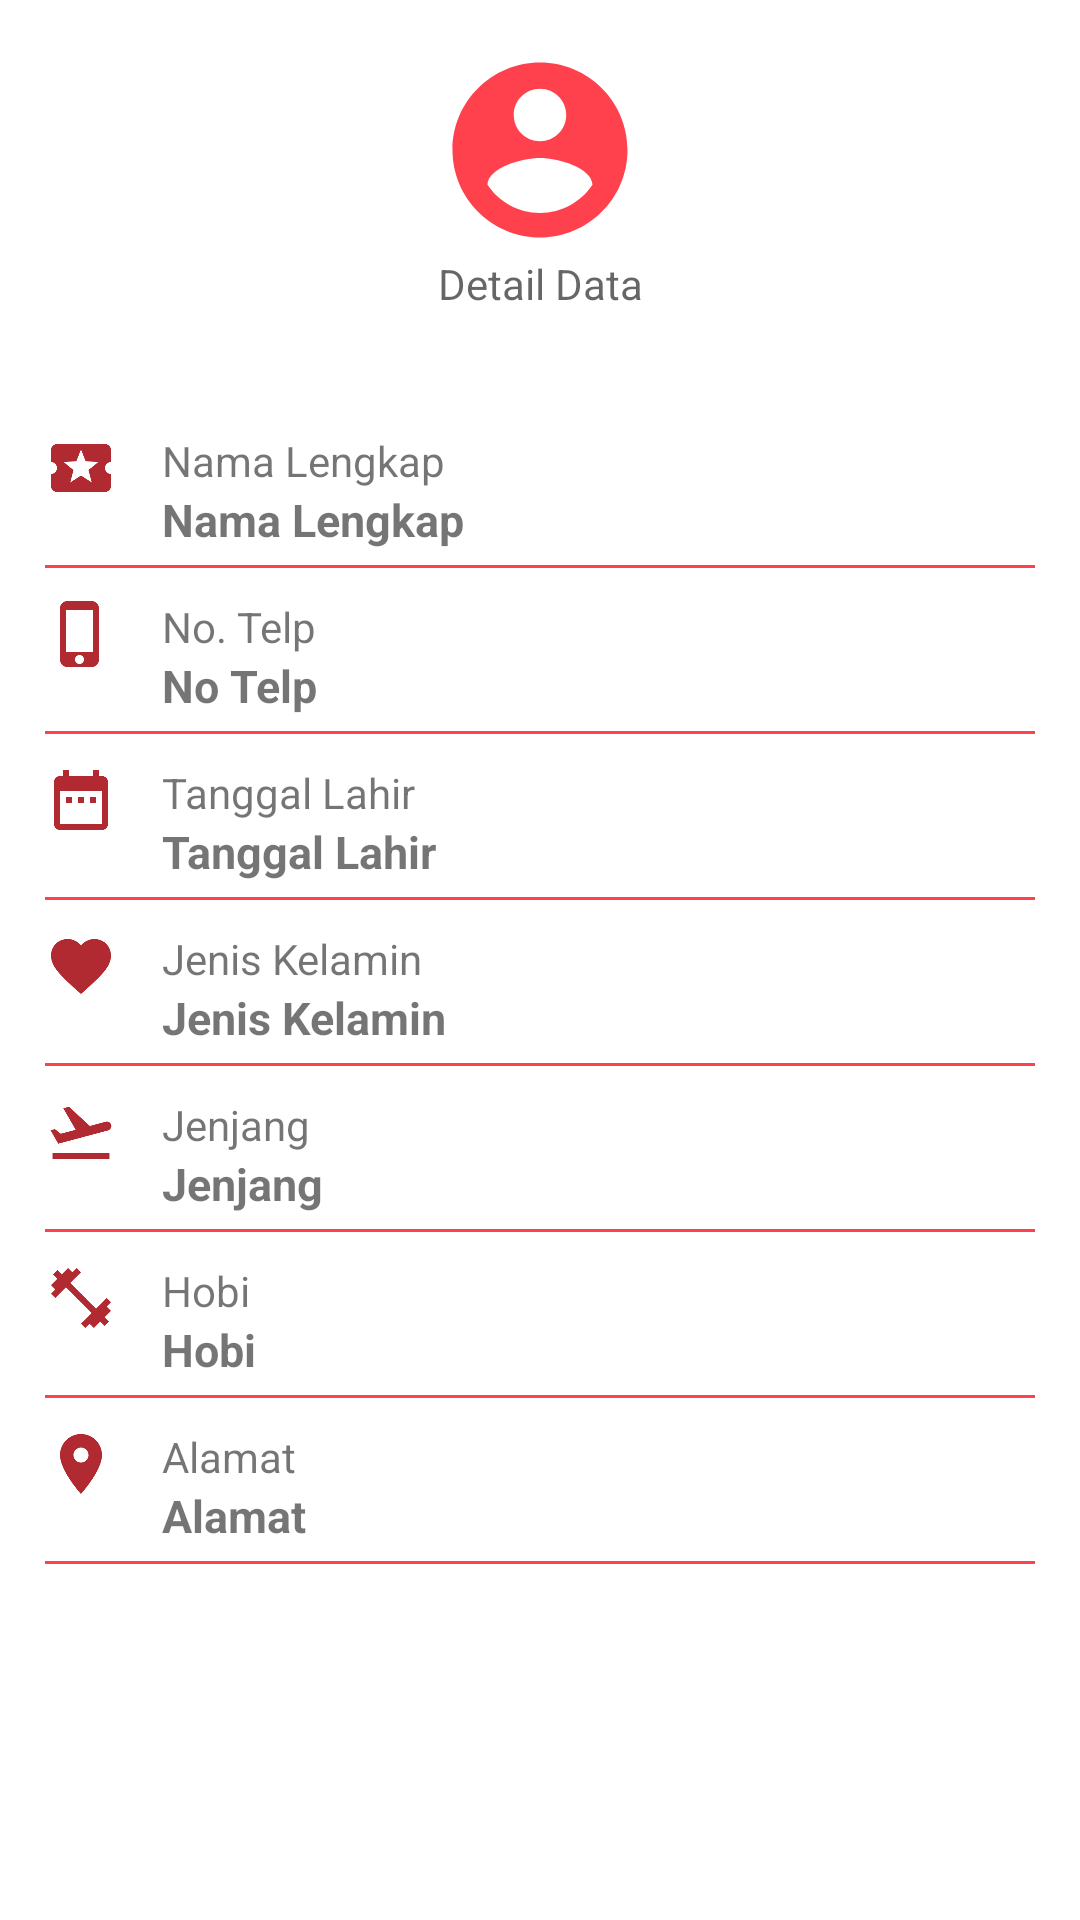

Reconstruct the res/layout file that produces this screen, plus the resources it refers to.
<!-- AndroidManifest.xml: application theme Theme.DbaseMahasiswa -->
<!-- res/layout/activity_detail.xml -->
<?xml version="1.0" encoding="utf-8"?>
<ScrollView
    xmlns:android="http://schemas.android.com/apk/res/android"
    xmlns:app="http://schemas.android.com/apk/res-auto"
    xmlns:tools="http://schemas.android.com/tools"
    android:layout_width="match_parent"
    android:layout_height="match_parent"
    tools:context=".DetailActivity">

    <LinearLayout
        android:orientation="vertical"
        android:padding="@dimen/sp15"
        android:layout_width="match_parent"
        android:layout_height="wrap_content">

        <ImageView
            android:layout_width="70dp"
            android:layout_height="70dp"
            android:layout_gravity="center_horizontal"
            android:src="@drawable/ic_baseline_account_circle_24" />

        <TextView
            android:hint="Detail Data"
            android:paddingBottom="30dp"
            android:gravity="center"
            android:layout_width="match_parent"
            android:layout_height="wrap_content" />

        
        <LinearLayout
            android:layout_width="match_parent"
            android:layout_height="wrap_content"
            android:layout_marginTop="@dimen/dm10">

            <ImageView
                android:layout_width="wrap_content"
                android:layout_height="wrap_content"
                android:layout_gravity="center_horizontal"
                android:src="@drawable/ic_baseline_local_activity_24" />

            <LinearLayout
                android:layout_width="match_parent"
                android:layout_height="wrap_content"
                android:layout_marginLeft="@dimen/dm15"
                android:orientation="vertical">

                <TextView
                    android:layout_width="match_parent"
                    android:layout_height="match_parent"
                    android:text="Nama Lengkap" />

                <TextView
                    android:id="@+id/tv_nama_lengkap"
                    android:layout_width="match_parent"
                    android:layout_height="match_parent"
                    android:text="Nama Lengkap"
                    android:textSize="@dimen/dm15"
                    android:textStyle="bold" />

            </LinearLayout>

        </LinearLayout>

        <View
            android:layout_width="match_parent"
            android:layout_height="1dp"
            android:layout_marginTop="@dimen/dm5"
            android:background="@color/colorRed" />


        
        <LinearLayout
            android:layout_width="match_parent"
            android:layout_height="wrap_content"
            android:layout_marginTop="@dimen/dm10">

            <ImageView
                android:layout_width="wrap_content"
                android:layout_height="wrap_content"
                android:layout_gravity="center_horizontal"
                android:src="@drawable/ic_baseline_phone_iphone_24" />

            <LinearLayout
                android:layout_width="match_parent"
                android:layout_height="wrap_content"
                android:layout_marginLeft="@dimen/dm15"
                android:orientation="vertical">

                <TextView
                    android:layout_width="match_parent"
                    android:layout_height="match_parent"
                    android:text="No. Telp" />

                <TextView
                    android:id="@+id/tv_nohp"
                    android:layout_width="match_parent"
                    android:layout_height="match_parent"
                    android:text="No Telp"
                    android:textSize="@dimen/dm15"
                    android:textStyle="bold" />

            </LinearLayout>

        </LinearLayout>

        <View
            android:layout_width="match_parent"
            android:layout_height="1dp"
            android:layout_marginTop="@dimen/dm5"
            android:background="@color/colorRed" />


        
        <LinearLayout
            android:layout_width="match_parent"
            android:layout_height="wrap_content"
            android:layout_marginTop="@dimen/dm10">

            <ImageView
                android:layout_width="wrap_content"
                android:layout_height="wrap_content"
                android:layout_gravity="center_horizontal"
                android:src="@drawable/ic_baseline_date_range_24" />

            <LinearLayout
                android:layout_width="match_parent"
                android:layout_height="wrap_content"
                android:layout_marginLeft="@dimen/dm15"
                android:orientation="vertical">

                <TextView
                    android:layout_width="match_parent"
                    android:layout_height="match_parent"
                    android:text="Tanggal Lahir" />

                <TextView
                    android:id="@+id/tv_tanggal"
                    android:layout_width="match_parent"
                    android:layout_height="match_parent"
                    android:text="Tanggal Lahir"
                    android:textSize="@dimen/dm15"
                    android:textStyle="bold" />

            </LinearLayout>

        </LinearLayout>

        <View
            android:layout_width="match_parent"
            android:layout_height="1dp"
            android:layout_marginTop="@dimen/dm5"
            android:background="@color/colorRed" />


        
        <LinearLayout
            android:layout_width="match_parent"
            android:layout_height="wrap_content"
            android:layout_marginTop="@dimen/dm10">

            <ImageView
                android:layout_width="wrap_content"
                android:layout_height="wrap_content"
                android:layout_gravity="center_horizontal"
                android:src="@drawable/ic_baseline_favorite_24" />

            <LinearLayout
                android:layout_width="match_parent"
                android:layout_height="wrap_content"
                android:layout_marginLeft="@dimen/dm15"
                android:orientation="vertical">

                <TextView
                    android:layout_width="match_parent"
                    android:layout_height="match_parent"
                    android:text="Jenis Kelamin" />

                <TextView
                    android:id="@+id/tv_gender"
                    android:layout_width="match_parent"
                    android:layout_height="match_parent"
                    android:text="Jenis Kelamin"
                    android:textSize="@dimen/dm15"
                    android:textStyle="bold" />

            </LinearLayout>

        </LinearLayout>

        <View
            android:layout_width="match_parent"
            android:layout_height="1dp"
            android:layout_marginTop="@dimen/dm5"
            android:background="@color/colorRed" />


        
        <LinearLayout
            android:layout_width="match_parent"
            android:layout_height="wrap_content"
            android:layout_marginTop="@dimen/dm10">

            <ImageView
                android:layout_width="wrap_content"
                android:layout_height="wrap_content"
                android:layout_gravity="center_horizontal"
                android:src="@drawable/ic_baseline_flight_takeoff_24" />

            <LinearLayout
                android:layout_width="match_parent"
                android:layout_height="wrap_content"
                android:layout_marginLeft="@dimen/dm15"
                android:orientation="vertical">

                <TextView
                    android:layout_width="match_parent"
                    android:layout_height="match_parent"
                    android:text="Jenjang" />

                <TextView
                    android:id="@+id/tv_jenjang"
                    android:layout_width="match_parent"
                    android:layout_height="match_parent"
                    android:text="Jenjang"
                    android:textSize="@dimen/dm15"
                    android:textStyle="bold" />

            </LinearLayout>

        </LinearLayout>

        <View
            android:layout_width="match_parent"
            android:layout_height="1dp"
            android:layout_marginTop="@dimen/dm5"
            android:background="@color/colorRed" />

        
        <LinearLayout
            android:layout_width="match_parent"
            android:layout_height="wrap_content"
            android:layout_marginTop="@dimen/dm10">

            <ImageView
                android:layout_width="wrap_content"
                android:layout_height="wrap_content"
                android:layout_gravity="center_horizontal"
                android:src="@drawable/ic_baseline_fitness_center_24" />

            <LinearLayout
                android:layout_width="match_parent"
                android:layout_height="wrap_content"
                android:layout_marginLeft="@dimen/dm15"
                android:orientation="vertical">

                <TextView
                    android:layout_width="match_parent"
                    android:layout_height="match_parent"
                    android:text="Hobi" />

                <TextView
                    android:id="@+id/tv_hobi"
                    android:layout_width="match_parent"
                    android:layout_height="match_parent"
                    android:text="Hobi"
                    android:textSize="@dimen/dm15"
                    android:textStyle="bold" />

            </LinearLayout>

        </LinearLayout>

        <View
            android:layout_width="match_parent"
            android:layout_height="1dp"
            android:layout_marginTop="@dimen/dm5"
            android:background="@color/colorRed" />

        
        <LinearLayout
            android:layout_width="match_parent"
            android:layout_height="wrap_content"
            android:layout_marginTop="@dimen/dm10">

            <ImageView
                android:layout_width="wrap_content"
                android:layout_height="wrap_content"
                android:layout_gravity="center_horizontal"
                android:src="@drawable/ic_baseline_place_24" />

            <LinearLayout
                android:layout_width="match_parent"
                android:layout_height="wrap_content"
                android:layout_marginLeft="@dimen/dm15"
                android:orientation="vertical">

                <TextView
                    android:layout_width="match_parent"
                    android:layout_height="match_parent"
                    android:text="Alamat" />

                <TextView
                    android:id="@+id/tv_alamat"
                    android:layout_width="match_parent"
                    android:layout_height="match_parent"
                    android:text="Alamat"
                    android:textSize="@dimen/dm15"
                    android:textStyle="bold" />

            </LinearLayout>

        </LinearLayout>

        <View
            android:layout_width="match_parent"
            android:layout_height="1dp"
            android:layout_marginTop="@dimen/dm5"
            android:background="@color/colorRed" />

    </LinearLayout>
</ScrollView>
<!-- resources referenced by this layout -->
<resources>
  <color name="colorRed">#ff404d</color>
  <dimen name="dm10">10dp</dimen>
  <dimen name="dm15">15dp</dimen>
  <dimen name="dm5">5dp</dimen>
  <dimen name="sp15">15sp</dimen>
  <!-- drawable ic_baseline_date_range_24 (drawable) -->
  <vector android:height="24dp" android:tint="#B12931"
      android:viewportHeight="24" android:viewportWidth="24"
      android:width="24dp" xmlns:android="http://schemas.android.com/apk/res/android">
      <path android:fillColor="@android:color/white" android:pathData="M9,11L7,11v2h2v-2zM13,11h-2v2h2v-2zM17,11h-2v2h2v-2zM19,4h-1L18,2h-2v2L8,4L8,2L6,2v2L5,4c-1.11,0 -1.99,0.9 -1.99,2L3,20c0,1.1 0.89,2 2,2h14c1.1,0 2,-0.9 2,-2L21,6c0,-1.1 -0.9,-2 -2,-2zM19,20L5,20L5,9h14v11z"/>
  </vector>
  <!-- drawable ic_baseline_favorite_24 (drawable) -->
  <vector android:height="24dp" android:tint="#B12931"
      android:viewportHeight="24" android:viewportWidth="24"
      android:width="24dp" xmlns:android="http://schemas.android.com/apk/res/android">
      <path android:fillColor="@android:color/white" android:pathData="M12,21.35l-1.45,-1.32C5.4,15.36 2,12.28 2,8.5 2,5.42 4.42,3 7.5,3c1.74,0 3.41,0.81 4.5,2.09C13.09,3.81 14.76,3 16.5,3 19.58,3 22,5.42 22,8.5c0,3.78 -3.4,6.86 -8.55,11.54L12,21.35z"/>
  </vector>
  <!-- drawable ic_baseline_fitness_center_24 (drawable) -->
  <vector android:height="24dp" android:tint="#B12931"
      android:viewportHeight="24" android:viewportWidth="24"
      android:width="24dp" xmlns:android="http://schemas.android.com/apk/res/android">
      <path android:fillColor="@android:color/white" android:pathData="M20.57,14.86L22,13.43 20.57,12 17,15.57 8.43,7 12,3.43 10.57,2 9.14,3.43 7.71,2 5.57,4.14 4.14,2.71 2.71,4.14l1.43,1.43L2,7.71l1.43,1.43L2,10.57 3.43,12 7,8.43 15.57,17 12,20.57 13.43,22l1.43,-1.43L16.29,22l2.14,-2.14 1.43,1.43 1.43,-1.43 -1.43,-1.43L22,16.29z"/>
  </vector>
  <!-- drawable ic_baseline_flight_takeoff_24 (drawable) -->
  <vector android:height="24dp" android:tint="#B12931"
      android:viewportHeight="24" android:viewportWidth="24"
      android:width="24dp" xmlns:android="http://schemas.android.com/apk/res/android">
      <path android:fillColor="@android:color/white" android:pathData="M2.5,19h19v2h-19V19zM22.07,9.64c-0.21,-0.8 -1.04,-1.28 -1.84,-1.06L14.92,10l-6.9,-6.43L6.09,4.08l4.14,7.17l-4.97,1.33l-1.97,-1.54l-1.45,0.39l2.59,4.49c0,0 7.12,-1.9 16.57,-4.43C21.81,11.26 22.28,10.44 22.07,9.64z"/>
  </vector>
  <!-- drawable ic_baseline_phone_iphone_24 (drawable) -->
  <vector android:height="24dp" android:tint="#B12931"
      android:viewportHeight="24" android:viewportWidth="24"
      android:width="24dp" xmlns:android="http://schemas.android.com/apk/res/android">
      <path android:fillColor="@android:color/white" android:pathData="M15.5,1h-8C6.12,1 5,2.12 5,3.5v17C5,21.88 6.12,23 7.5,23h8c1.38,0 2.5,-1.12 2.5,-2.5v-17C18,2.12 16.88,1 15.5,1zM11.5,22c-0.83,0 -1.5,-0.67 -1.5,-1.5s0.67,-1.5 1.5,-1.5 1.5,0.67 1.5,1.5 -0.67,1.5 -1.5,1.5zM16,18L7,18L7,4h9v14z"/>
  </vector>
  <!-- drawable ic_baseline_place_24 (drawable) -->
  <vector android:height="24dp" android:tint="#B12931"
      android:viewportHeight="24" android:viewportWidth="24"
      android:width="24dp" xmlns:android="http://schemas.android.com/apk/res/android">
      <path android:fillColor="@android:color/white" android:pathData="M12,2C8.13,2 5,5.13 5,9c0,5.25 7,13 7,13s7,-7.75 7,-13c0,-3.87 -3.13,-7 -7,-7zM12,11.5c-1.38,0 -2.5,-1.12 -2.5,-2.5s1.12,-2.5 2.5,-2.5 2.5,1.12 2.5,2.5 -1.12,2.5 -2.5,2.5z"/>
  </vector>
  <color name="purple_500">#FF6200EE</color>
  <color name="purple_700">#FF3700B3</color>
  <color name="white">#FFFFFFFF</color>
  <color name="teal_200">#FF03DAC5</color>
  <color name="teal_700">#FF018786</color>
  <color name="black">#FF000000</color>
</resources>
